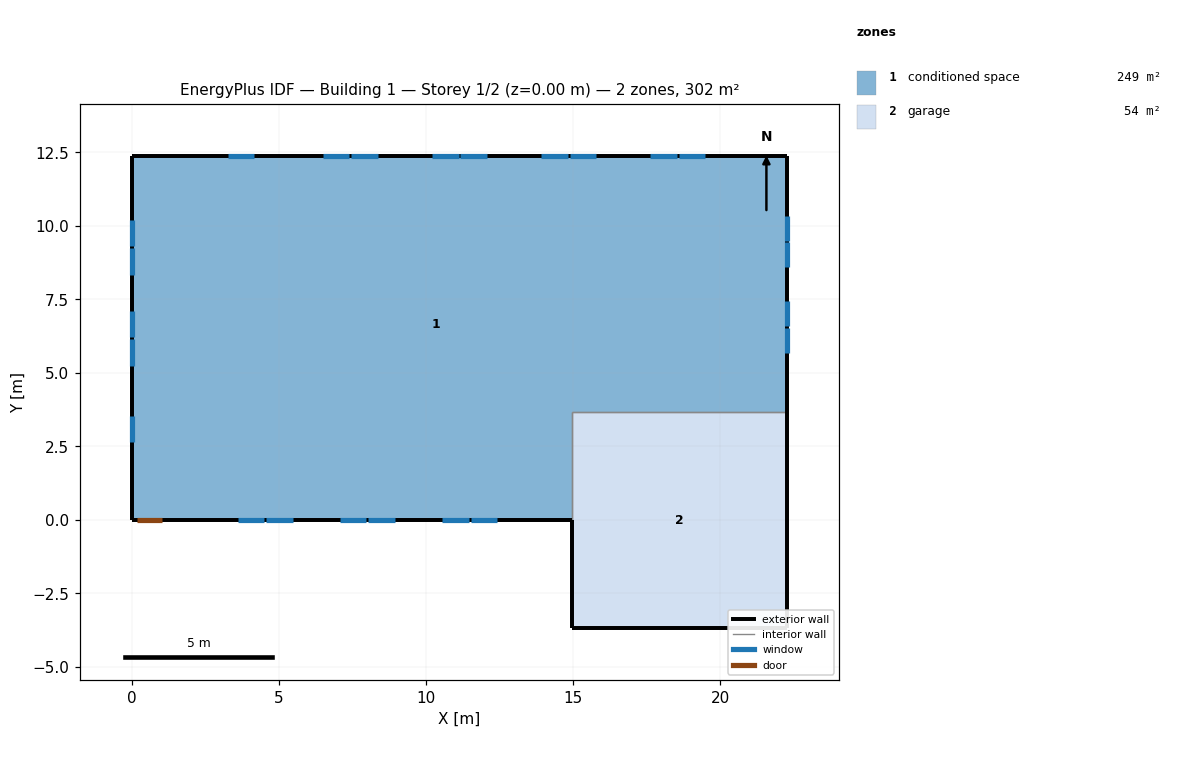
=== STOREY PLAN SPEC (per zone: floor XY polygon, exterior-wall plan segments, windows/doors) ===
zone 1: conditioned space  (248.8 m²)
  floor: (0.00, 0.00) (0.00, 12.37) (22.27, 12.37) (22.27, 3.66) (14.96, 3.66) (14.96, 0.00)
  exterior wall: (22.27, 12.37) – (22.27, 3.66)  [8.7 m]
    window: (22.27, 5.69) – (22.27, 6.53)  [1.0 m²]
    window: (22.27, 6.59) – (22.27, 7.44)  [1.0 m²]
    window: (22.27, 8.59) – (22.27, 9.44)  [1.0 m²]
    window: (22.27, 9.50) – (22.27, 10.35)  [1.0 m²]
  exterior wall: (14.96, 0.00) – (1.05, 0.00)  [13.9 m]
    window: (3.59, 0.00) – (4.49, 0.00)  [1.1 m²]
    window: (4.56, 0.00) – (5.46, 0.00)  [1.1 m²]
    window: (7.07, 0.00) – (7.97, 0.00)  [1.1 m²]
    window: (8.03, 0.00) – (8.94, 0.00)  [1.1 m²]
    window: (10.54, 0.00) – (11.45, 0.00)  [1.1 m²]
    window: (11.51, 0.00) – (12.42, 0.00)  [1.1 m²]
  exterior wall: (1.05, 0.00) – (0.13, 0.00)  [0.9 m]
    door: (0.15, 0.00) – (1.02, 0.00)  [1.9 m²]
  exterior wall: (0.13, 0.00) – (0.00, 0.00)  [0.1 m]
  exterior wall: (0.00, 0.00) – (0.00, 12.37)  [12.4 m]
    window: (0.00, 10.21) – (0.00, 9.31)  [1.1 m²]
    window: (0.00, 9.25) – (0.00, 8.35)  [1.1 m²]
    window: (0.00, 7.12) – (0.00, 6.22)  [1.1 m²]
    window: (0.00, 6.16) – (0.00, 5.25)  [1.1 m²]
    window: (0.00, 3.54) – (0.00, 2.64)  [1.1 m²]
  exterior wall: (0.00, 12.37) – (22.27, 12.37)  [22.3 m]
    window: (19.49, 12.37) – (18.59, 12.37)  [1.1 m²]
    window: (18.53, 12.37) – (17.63, 12.37)  [1.1 m²]
    window: (15.78, 12.37) – (14.88, 12.37)  [1.1 m²]
    window: (14.82, 12.37) – (13.91, 12.37)  [1.1 m²]
    window: (12.07, 12.37) – (11.17, 12.37)  [1.1 m²]
    window: (11.10, 12.37) – (10.20, 12.37)  [1.1 m²]
    window: (8.36, 12.37) – (7.45, 12.37)  [1.1 m²]
    window: (7.39, 12.37) – (6.49, 12.37)  [1.1 m²]
    window: (4.16, 12.37) – (3.26, 12.37)  [1.1 m²]
  interior walls: 2
zone 2: garage  (53.5 m²)
  floor: (14.96, -3.66) (14.96, 3.66) (22.27, 3.66) (22.27, -3.66)
  exterior wall: (14.96, 0.00) – (14.96, -3.66)  [3.7 m]
  exterior wall: (22.27, 3.66) – (22.27, -3.66)  [7.3 m]
  exterior wall: (22.27, -3.66) – (14.96, -3.66)  [7.3 m]
  interior walls: 2

=== DERIVED (storey summary) ===
Building: Building 1
Storey: 1 of 2  (floor level z = 0.00 m)
Storey gross floor area: 302.3 m²
Zones on this storey: 2
  - conditioned space: floor 248.8 m²; exterior wall 58.3 m (142.2 m²); 24 window(s) 25.6 m²; WWR 18.0%; 1 door(s)
  - garage: floor 53.5 m²; exterior wall 18.3 m (44.6 m²); WWR 0.0%
Zone adjacency (shared interzone walls):
  - conditioned space ↔ garage